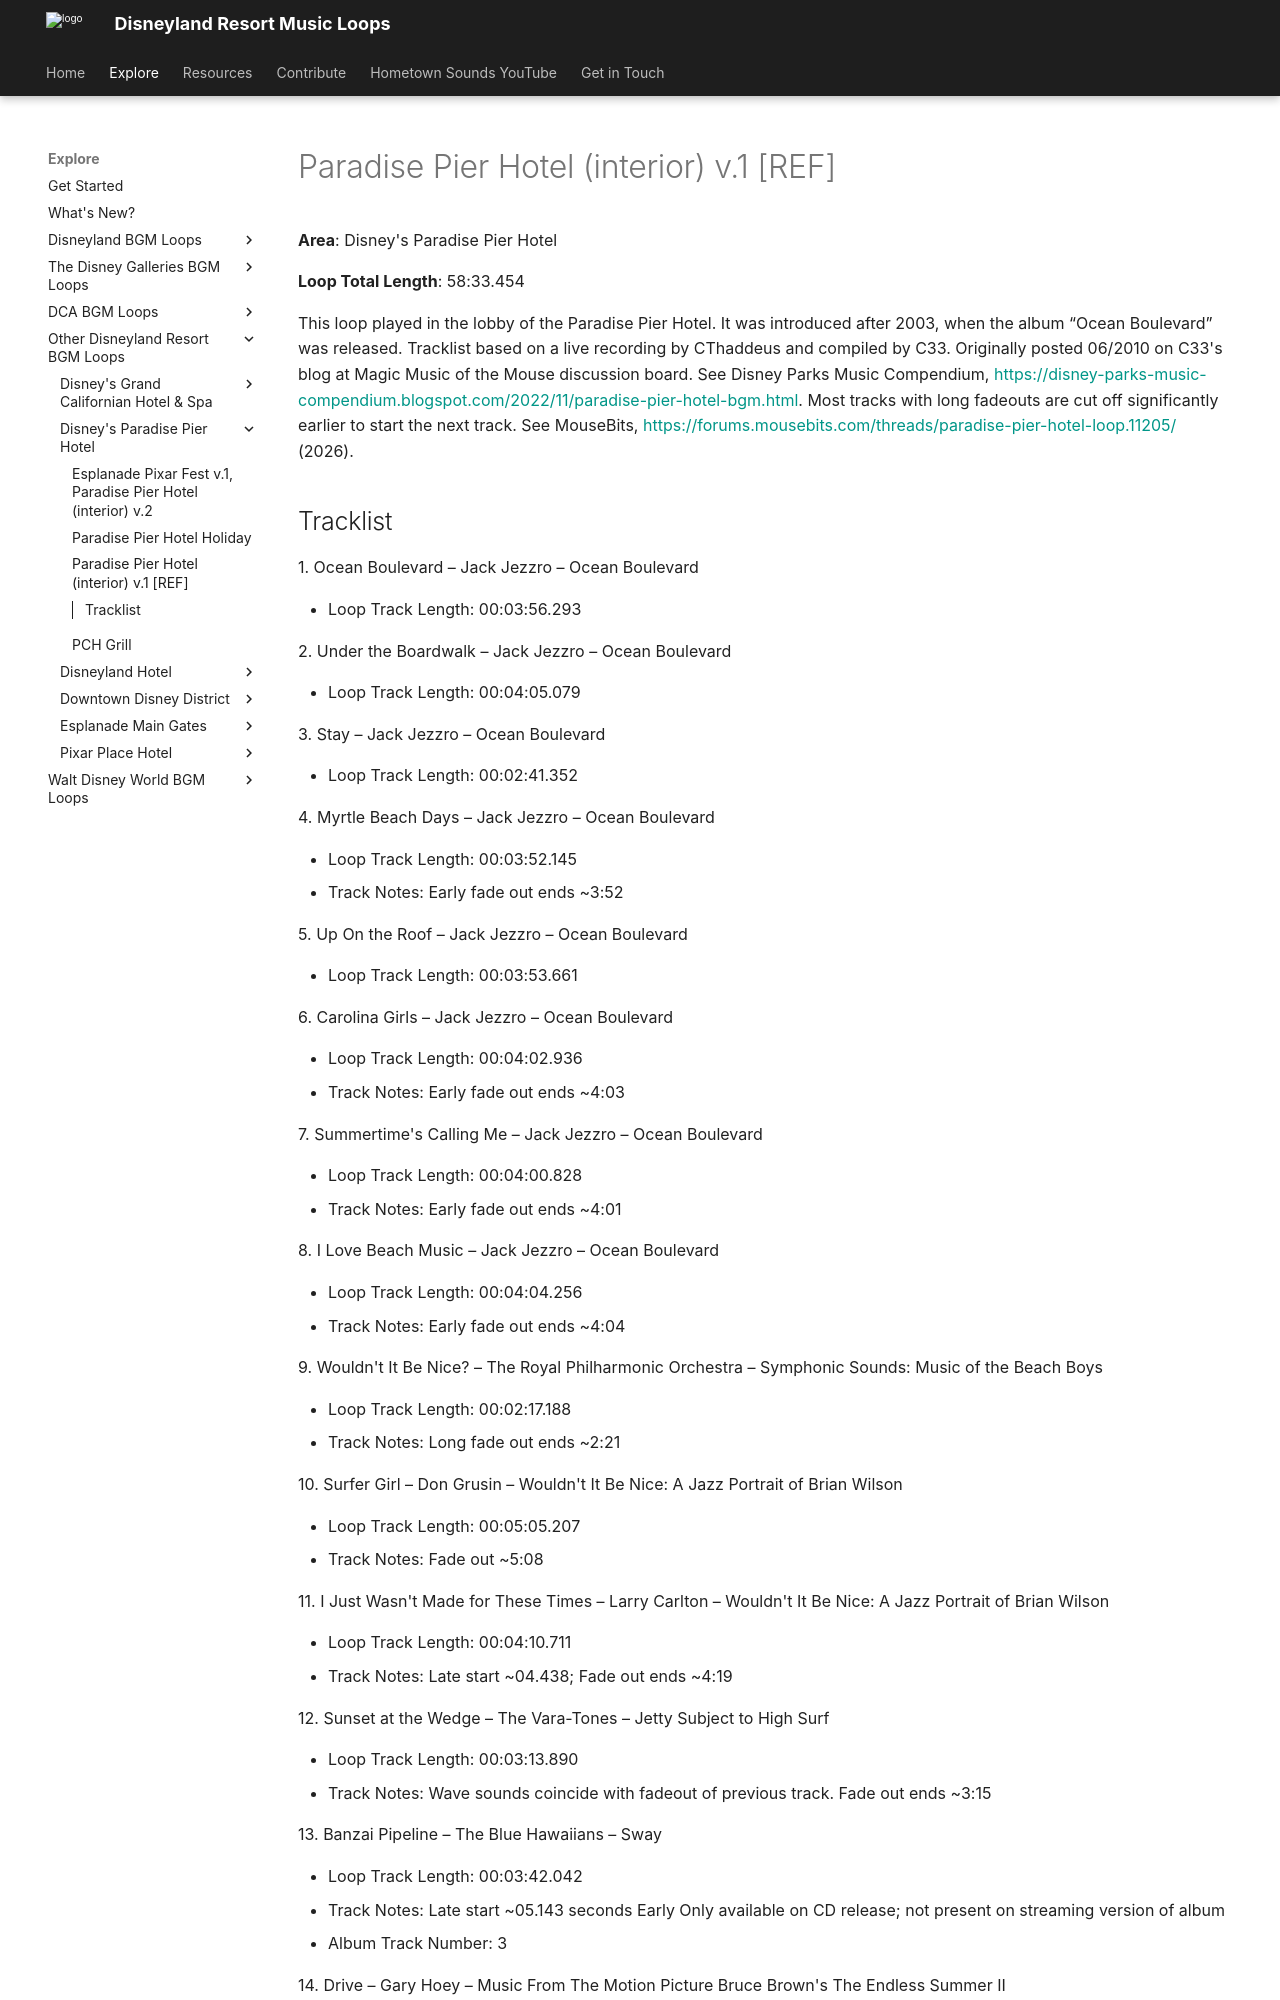

repository: SSrustworthy/DLRML-docs · page: explore/Other/Disney's Paradise Pier Hotel/Paradise_Pier_Hotel_interior_v_1/index.html · generator: mkdocs

# Paradise Pier Hotel (interior) v.1 [REF]

**Area**: Disney's Paradise Pier Hotel

**Loop Total Length**: 58:33.454

This loop played in the lobby of the Paradise Pier Hotel. It was introduced after 2003, when the album “Ocean Boulevard” was released. Tracklist based on a live recording by CThaddeus and compiled by C33. Originally posted 06/2010 on C33's blog at Magic Music of the Mouse discussion board. See Disney Parks Music Compendium, [https://disney-parks-music-compendium.blogspot.com/2022/11/paradise-pier-hotel-bgm.html](https://disney-parks-music-compendium.blogspot.com/2022/11/paradise-pier-hotel-bgm.html). Most tracks with long fadeouts are cut off significantly earlier to start the next track. See MouseBits, [https://forums.mousebits.com/threads/paradise-pier-hotel-loop.11205/](https://forums.mousebits.com/threads/paradise-pier-hotel-loop.11205/) (2026).
